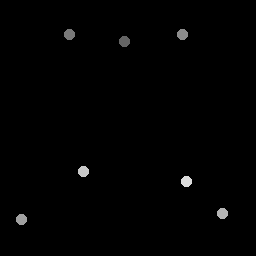

The data file committed next to this chart (first rows):
124.75, 42.25
69.5, 34.75
182.5, 35.25
22, 220
223, 214
84, 172
187, 182
